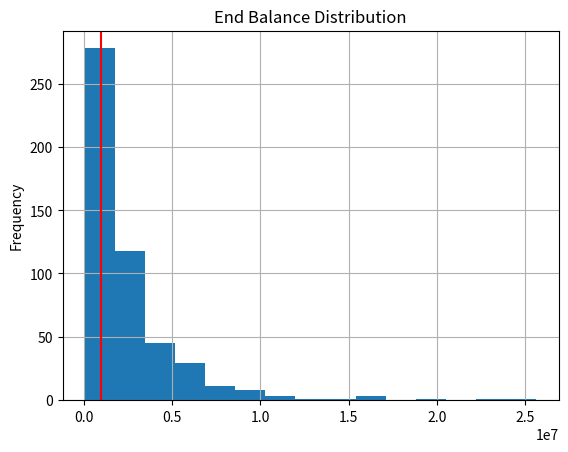

Generate this figure with matplotlib:
import sys
import matplotlib.pyplot as plt
import numpy as np
import pandas as pd
import random
from statistics import mean

# vars for S&P market return
market_average = 7.9
market_stdev = 19

# vars for program behavior
num_reps = 500
num_bins = 15
view_annual_return_plot = False  # set to True only with a low num_reps since every single rep will display a plot
view_annual_balance_plot = False  # set to True only with a low num_reps since every single rep will display a plot
output_files = False

# vars of user for simulation
age = 16
start_balance = 1000
retire_age = 65
annual_contribution = 5000
end_balance_goal = 1000000

# initialize program vars
current_balance = 0
contribution_balance = 0
all_stats = []
years_to_retire = retire_age - age

# allow passing in runtime flag to allow automated build/test workflows
for item in sys.argv:
    if item == 'output_files':
        output_files = True

for i in range(num_reps):
    current_balance_list = []

    #generate random average market returns in a normal distribution and store in a list
    annual_market_return_list = np.random.normal(market_average, market_stdev, years_to_retire).round(2)

    current_balance = start_balance
    contribution_balance = annual_contribution

    for item in annual_market_return_list:
        annual_return_float = float(item) * 0.01
        new_balance = current_balance * annual_return_float + current_balance + annual_contribution
        current_balance = new_balance
        contribution_balance = contribution_balance + annual_contribution
        current_balance_list.append(current_balance)

    df_return = pd.DataFrame(index=range(years_to_retire), data={"annual_return": annual_market_return_list,
                                                                 "balance": current_balance_list})
    if view_annual_return_plot:
        print("=== Annual Return Summary Table ===")
        print(df_return.describe())
        print("=" * 35)
        df_return['annual_return'].plot(kind='hist', title="Annual Return Distribution")
        plt.show()
        plt.close()

    if view_annual_balance_plot:
        df_return['balance'].plot(kind='line', title="Balance Over Time")
        plt.show()
        plt.close()

    all_stats.append({'start_balance': start_balance, 'contribution': contribution_balance,
                      'end_balance': round(current_balance, 0), 'average_return': mean(annual_market_return_list)})

df_all_stats = pd.DataFrame.from_dict(all_stats)
df_all_stats.round(4)

# output End Balance summary table
print("=" * 6 + " End Balance Table %s Runs " %(num_reps) + "=" * 6)
print(df_all_stats)
print("=" * 6 + " End Balance Summary Table %s Runs " %(num_reps) + "=" * 6)
print(df_all_stats.describe().round(0))
print("=" * 60)

# calculate success rate by getting the count of end balances over the end goal amount divided by the number of reps
success_rate = float(df_all_stats[df_all_stats['end_balance'] > end_balance_goal].count()['end_balance']) / float(num_reps)

print("Success rate of end balance greater than %s: %s" %(end_balance_goal, success_rate))

# prepare the save file names
random_digits = (str(int(random.random() * 1000)))  # for file name
csv_filename = "results/allstats_%s.csv" % (random_digits)
png_filename = "results/end_balance_dist_%s.png" % (random_digits)
png_clean_filename = "results/end_balance_dist_clean_%s.png" % (random_digits)

if output_files:
    # Save summary table
    df_all_stats.describe().to_csv(csv_filename)

    # Save success rate
    with open('results/success_rate.csv', 'a') as f:
        f.write(repr(random_digits) + ',' + repr(end_balance_goal) + ',' + repr(success_rate) + '\n')

    # Generate and save cleaned end balance distribution histogram
    df_all_stats['end_balance'].plot(kind='hist', bins=num_bins, xticks=[], xlabel='', yticks=[], ylabel='')
    plt.savefig(png_clean_filename)
    plt.close()

# Generate end balance distribution histogram
df_all_stats['end_balance'].plot(kind='hist', title="End Balance Distribution", bins=num_bins, grid=True)
plt.axvline(x = end_balance_goal, c = 'r')
if output_files:
    # Save end balance distribution histogram
    plt.savefig(png_filename)
else:
    plt.show()
plt.close()
